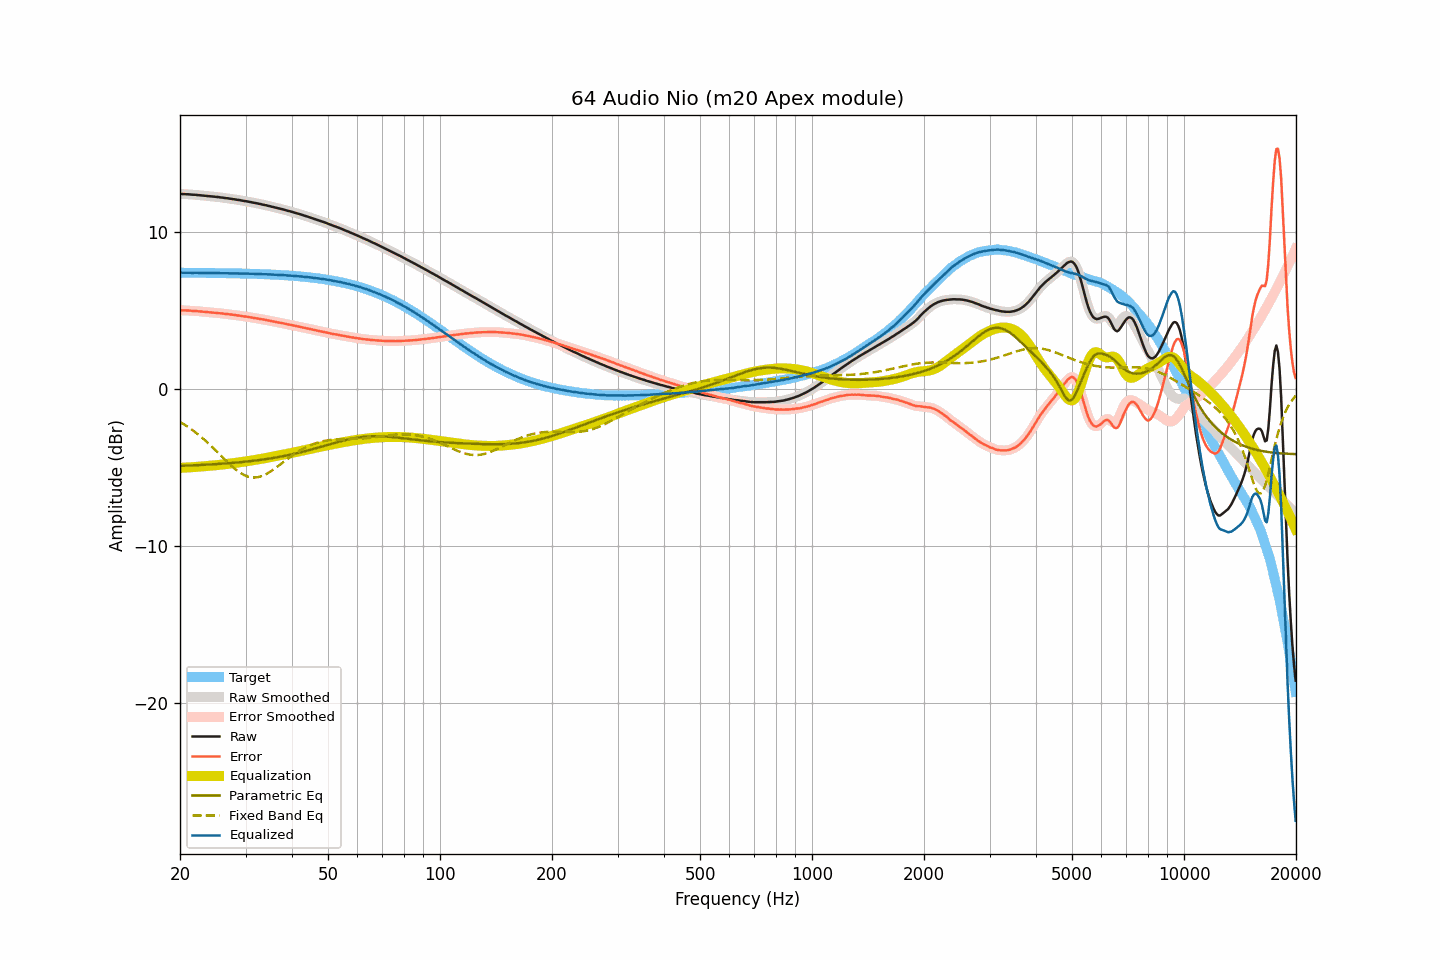

Source data for this figure (header and first rows):
frequency, raw, smoothed, error, error_smoothed, equalization, parametric_eq, fixed_band_eq, equalized_raw, equalized_smoothed, target
20.00, 12.41, 12.41, 5.01, 5.01, -5.01, -4.89, -2.09, 7.40, 7.40, 7.40
20.20, 12.41, 12.41, 5.01, 5.01, -5.01, -4.89, -2.15, 7.40, 7.40, 7.40
20.40, 12.40, 12.40, 5.00, 5.01, -5.01, -4.88, -2.22, 7.39, 7.40, 7.40
20.61, 12.40, 12.40, 5.00, 5.00, -5.00, -4.88, -2.28, 7.40, 7.40, 7.40
20.81, 12.39, 12.39, 4.99, 5.00, -5.00, -4.87, -2.35, 7.39, 7.40, 7.40
21.02, 12.39, 12.39, 5.00, 4.99, -4.99, -4.87, -2.42, 7.40, 7.40, 7.40
21.23, 12.38, 12.38, 4.99, 4.98, -4.99, -4.87, -2.49, 7.40, 7.39, 7.39
21.44, 12.37, 12.37, 4.98, 4.98, -4.98, -4.86, -2.56, 7.39, 7.39, 7.39
21.66, 12.36, 12.36, 4.97, 4.97, -4.97, -4.86, -2.63, 7.39, 7.39, 7.39
21.87, 12.36, 12.36, 4.97, 4.97, -4.97, -4.85, -2.71, 7.40, 7.39, 7.39
22.09, 12.35, 12.35, 4.96, 4.96, -4.96, -4.85, -2.79, 7.39, 7.39, 7.39
22.31, 12.34, 12.34, 4.95, 4.95, -4.95, -4.84, -2.87, 7.39, 7.39, 7.39
22.54, 12.33, 12.33, 4.94, 4.94, -4.94, -4.84, -2.95, 7.39, 7.39, 7.39
22.76, 12.32, 12.32, 4.93, 4.93, -4.93, -4.83, -3.04, 7.39, 7.39, 7.39
22.99, 12.31, 12.31, 4.92, 4.92, -4.92, -4.83, -3.12, 7.39, 7.39, 7.39
23.22, 12.30, 12.30, 4.91, 4.91, -4.91, -4.82, -3.21, 7.39, 7.39, 7.39
23.45, 12.29, 12.29, 4.90, 4.91, -4.91, -4.82, -3.30, 7.39, 7.39, 7.39
23.69, 12.28, 12.28, 4.90, 4.90, -4.90, -4.81, -3.40, 7.38, 7.38, 7.38
23.92, 12.27, 12.27, 4.89, 4.89, -4.89, -4.81, -3.49, 7.38, 7.38, 7.38
24.16, 12.26, 12.26, 4.88, 4.88, -4.88, -4.80, -3.59, 7.38, 7.38, 7.38
24.40, 12.25, 12.25, 4.87, 4.87, -4.87, -4.79, -3.68, 7.38, 7.38, 7.38
24.65, 12.24, 12.24, 4.86, 4.86, -4.86, -4.79, -3.78, 7.38, 7.38, 7.38
24.89, 12.23, 12.23, 4.85, 4.85, -4.85, -4.78, -3.88, 7.38, 7.38, 7.38
25.14, 12.22, 12.22, 4.84, 4.84, -4.84, -4.78, -3.99, 7.38, 7.38, 7.38
25.39, 12.21, 12.21, 4.83, 4.83, -4.83, -4.77, -4.09, 7.38, 7.38, 7.38
25.65, 12.19, 12.19, 4.82, 4.82, -4.82, -4.76, -4.19, 7.37, 7.37, 7.37
25.91, 12.18, 12.18, 4.81, 4.81, -4.81, -4.75, -4.29, 7.37, 7.37, 7.37
26.16, 12.17, 12.17, 4.80, 4.80, -4.80, -4.75, -4.39, 7.37, 7.37, 7.37
26.43, 12.15, 12.16, 4.78, 4.79, -4.79, -4.74, -4.50, 7.37, 7.37, 7.37
26.69, 12.14, 12.14, 4.77, 4.77, -4.77, -4.73, -4.60, 7.37, 7.37, 7.37
26.96, 12.13, 12.13, 4.76, 4.76, -4.76, -4.72, -4.70, 7.37, 7.37, 7.37
27.23, 12.11, 12.11, 4.75, 4.75, -4.75, -4.72, -4.79, 7.36, 7.37, 7.36
27.50, 12.10, 12.10, 4.74, 4.74, -4.74, -4.71, -4.89, 7.36, 7.36, 7.36
27.77, 12.08, 12.08, 4.72, 4.72, -4.72, -4.70, -4.98, 7.36, 7.36, 7.36
28.05, 12.07, 12.07, 4.71, 4.71, -4.71, -4.69, -5.07, 7.36, 7.36, 7.36
28.33, 12.05, 12.05, 4.69, 4.69, -4.69, -4.68, -5.15, 7.36, 7.36, 7.36
28.62, 12.03, 12.04, 4.68, 4.68, -4.68, -4.67, -5.23, 7.35, 7.36, 7.35
28.90, 12.02, 12.02, 4.67, 4.67, -4.67, -4.66, -5.30, 7.36, 7.35, 7.35
29.19, 12.00, 12.00, 4.65, 4.65, -4.65, -4.65, -5.37, 7.35, 7.35, 7.35
29.48, 11.98, 11.98, 4.63, 4.63, -4.64, -4.64, -5.43, 7.34, 7.35, 7.35
29.78, 11.96, 11.96, 4.62, 4.62, -4.62, -4.63, -5.48, 7.34, 7.34, 7.34
30.08, 11.95, 11.95, 4.61, 4.61, -4.61, -4.62, -5.52, 7.35, 7.34, 7.34
30.38, 11.93, 11.93, 4.59, 4.59, -4.59, -4.61, -5.56, 7.34, 7.34, 7.34
30.68, 11.91, 11.91, 4.57, 4.58, -4.57, -4.60, -5.59, 7.34, 7.34, 7.34
30.99, 11.89, 11.89, 4.56, 4.56, -4.56, -4.59, -5.62, 7.33, 7.33, 7.33
31.30, 11.87, 11.87, 4.54, 4.54, -4.54, -4.57, -5.63, 7.33, 7.33, 7.33
31.61, 11.85, 11.85, 4.52, 4.52, -4.52, -4.56, -5.63, 7.33, 7.33, 7.33
31.93, 11.83, 11.83, 4.51, 4.51, -4.51, -4.55, -5.63, 7.32, 7.32, 7.32
32.24, 11.81, 11.81, 4.49, 4.49, -4.49, -4.54, -5.62, 7.32, 7.32, 7.32
32.57, 11.79, 11.79, 4.47, 4.47, -4.47, -4.52, -5.60, 7.32, 7.32, 7.32
32.89, 11.77, 11.77, 4.46, 4.45, -4.45, -4.51, -5.57, 7.32, 7.31, 7.31
33.22, 11.74, 11.74, 4.43, 4.43, -4.44, -4.50, -5.53, 7.31, 7.31, 7.31
33.55, 11.72, 11.72, 4.41, 4.42, -4.42, -4.48, -5.49, 7.30, 7.30, 7.31
33.89, 11.70, 11.70, 4.40, 4.40, -4.40, -4.47, -5.44, 7.30, 7.30, 7.30
34.23, 11.68, 11.68, 4.38, 4.38, -4.38, -4.45, -5.39, 7.30, 7.30, 7.30
34.57, 11.65, 11.65, 4.36, 4.36, -4.36, -4.44, -5.33, 7.29, 7.29, 7.29
34.92, 11.63, 11.63, 4.34, 4.34, -4.34, -4.42, -5.27, 7.29, 7.29, 7.29
35.27, 11.60, 11.60, 4.32, 4.32, -4.32, -4.40, -5.20, 7.28, 7.28, 7.28
35.62, 11.58, 11.58, 4.30, 4.30, -4.30, -4.39, -5.13, 7.28, 7.28, 7.28
35.97, 11.55, 11.55, 4.28, 4.28, -4.28, -4.37, -5.06, 7.27, 7.27, 7.27
... 635 more rows
